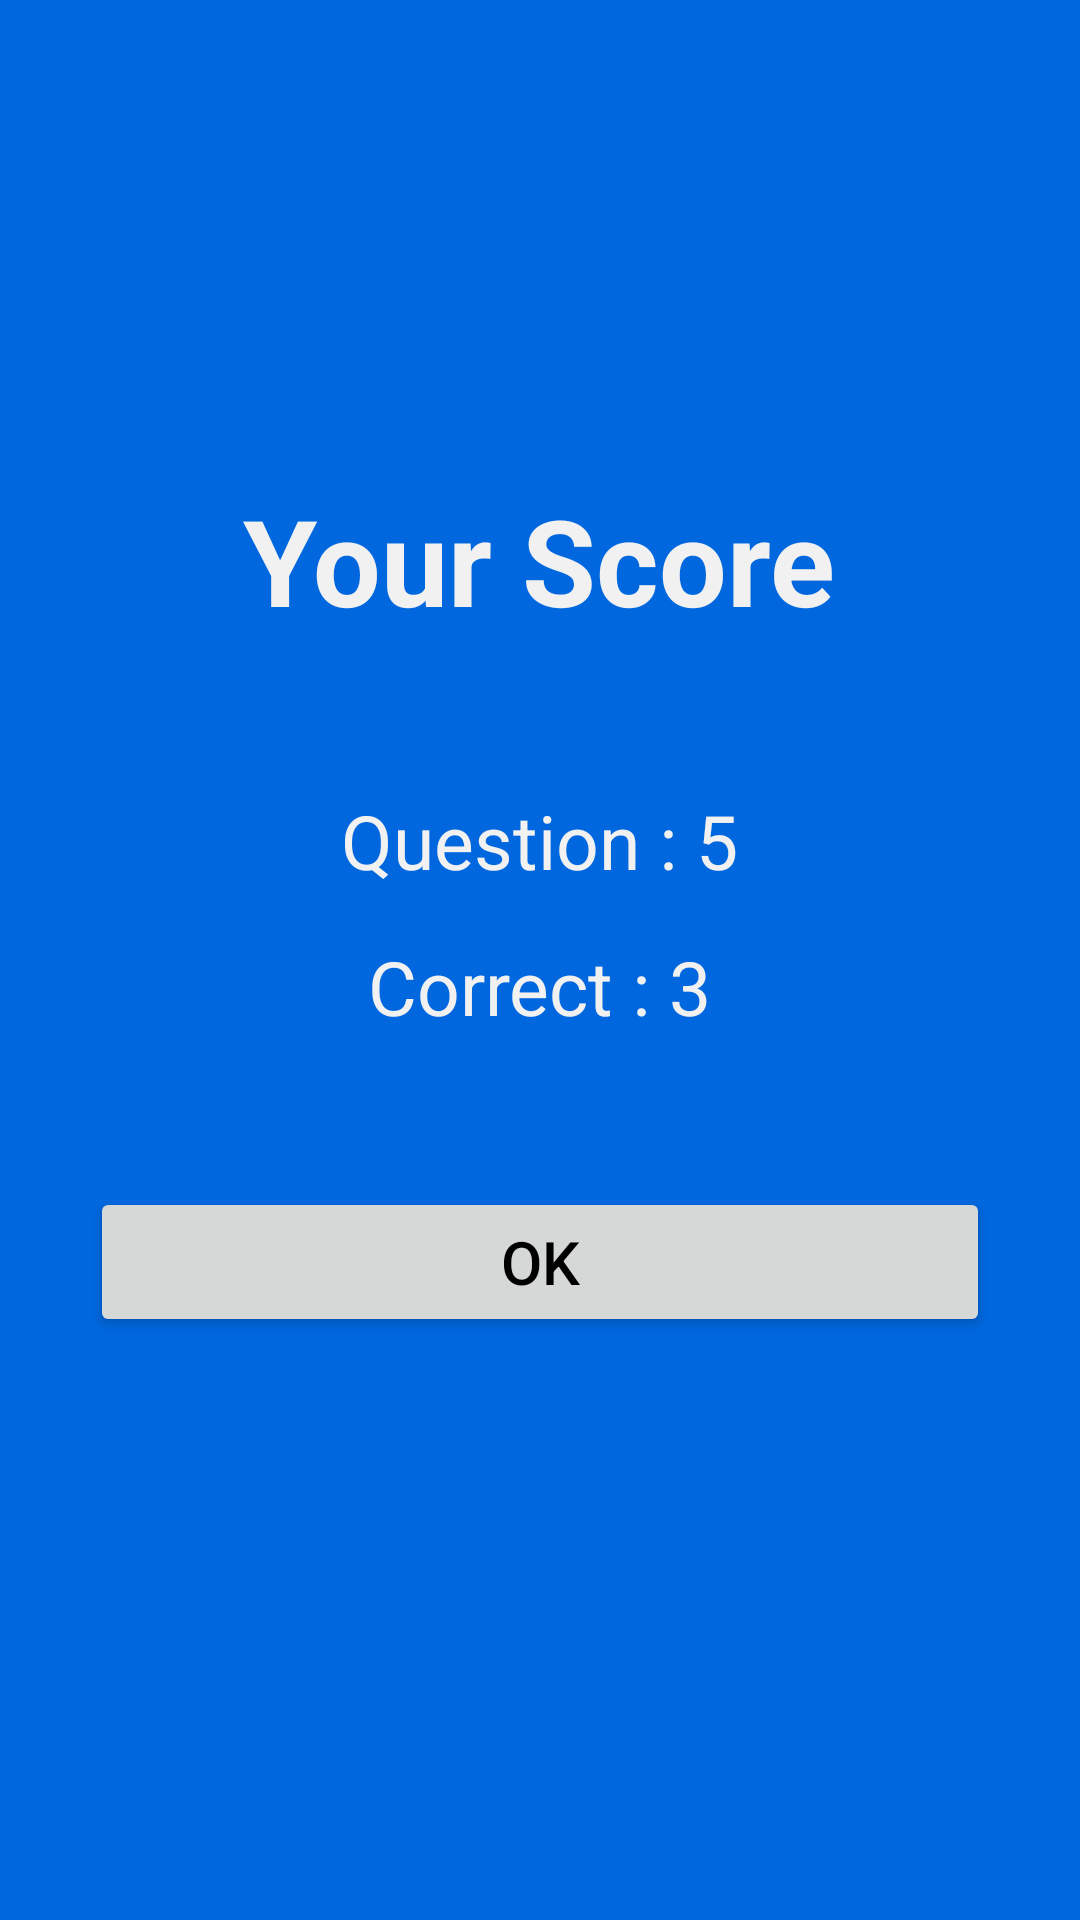

This screen was rendered from an Android layout file. Write that file and the resources it references.
<!-- AndroidManifest.xml: application theme AppTheme -->
<!-- res/layout/activity_chresult.xml -->
<?xml version="1.0" encoding="utf-8"?>
<RelativeLayout xmlns:android="http://schemas.android.com/apk/res/android"
    xmlns:app="http://schemas.android.com/apk/res-auto"
    xmlns:tools="http://schemas.android.com/tools"
    android:layout_width="match_parent"
    android:layout_height="match_parent"
    android:orientation="vertical"
    android:background="@color/colorPrimary"
    tools:context="com.team16.um.mmquizmaster.ChFightActivity.Chresult">
            <TextView
                android:layout_width="wrap_content"
                android:layout_height="wrap_content"
                android:text="Your Score"
                android:textSize="40dp"
                android:textStyle="bold"
                android:textColor="#f1f1f1"
                android:layout_centerHorizontal="true"
                android:layout_marginTop="160dp"
                android:layout_marginLeft="16dp"
                android:layout_marginRight="16dp"
                android:id="@+id/title"
                />
            <TextView
                android:layout_width="wrap_content"
                android:layout_height="wrap_content"
                android:text="Question : 5"
                android:textSize="25dp"
                android:textColor="#f1f1f1"
                android:layout_centerHorizontal="true"
                android:layout_marginTop="50dp"
                android:layout_below="@+id/title"
                android:id="@+id/mainscore"/>
            <TextView
                android:layout_width="wrap_content"
                android:layout_height="wrap_content"
                android:text="Correct : 3"
                android:textSize="25dp"
                android:textColor="#f1f1f1"
                android:layout_centerHorizontal="true"
                android:layout_marginTop="15dp"
                android:id="@+id/yourmark"
                android:layout_below="@+id/mainscore"/>
            <Button
                android:layout_width="300dp"
                android:layout_height="50dp"
                android:layout_centerHorizontal="true"
                android:layout_marginTop="50dp"
                android:layout_below="@+id/yourmark"
                android:text="Ok"
                android:textSize="20dp"
                android:gravity="center"
                android:textColor="#000000"
                android:id="@+id/chfinishok"/>

</RelativeLayout>
<!-- resources referenced by this layout -->
<resources>
  <color name="colorPrimary">#0067DE</color>
  <style name="AppTheme" parent="Theme.AppCompat.Light.NoActionBar">
          
          <item name="colorPrimary">@color/colorPrimary</item>
          <item name="colorPrimaryDark">@color/colorPrimaryDark</item>
          <item name="colorAccent">@color/colorAccent</item>
      </style>
  <color name="colorPrimaryDark">#0067DE</color>
  <color name="colorAccent">#ffffff</color>
</resources>
